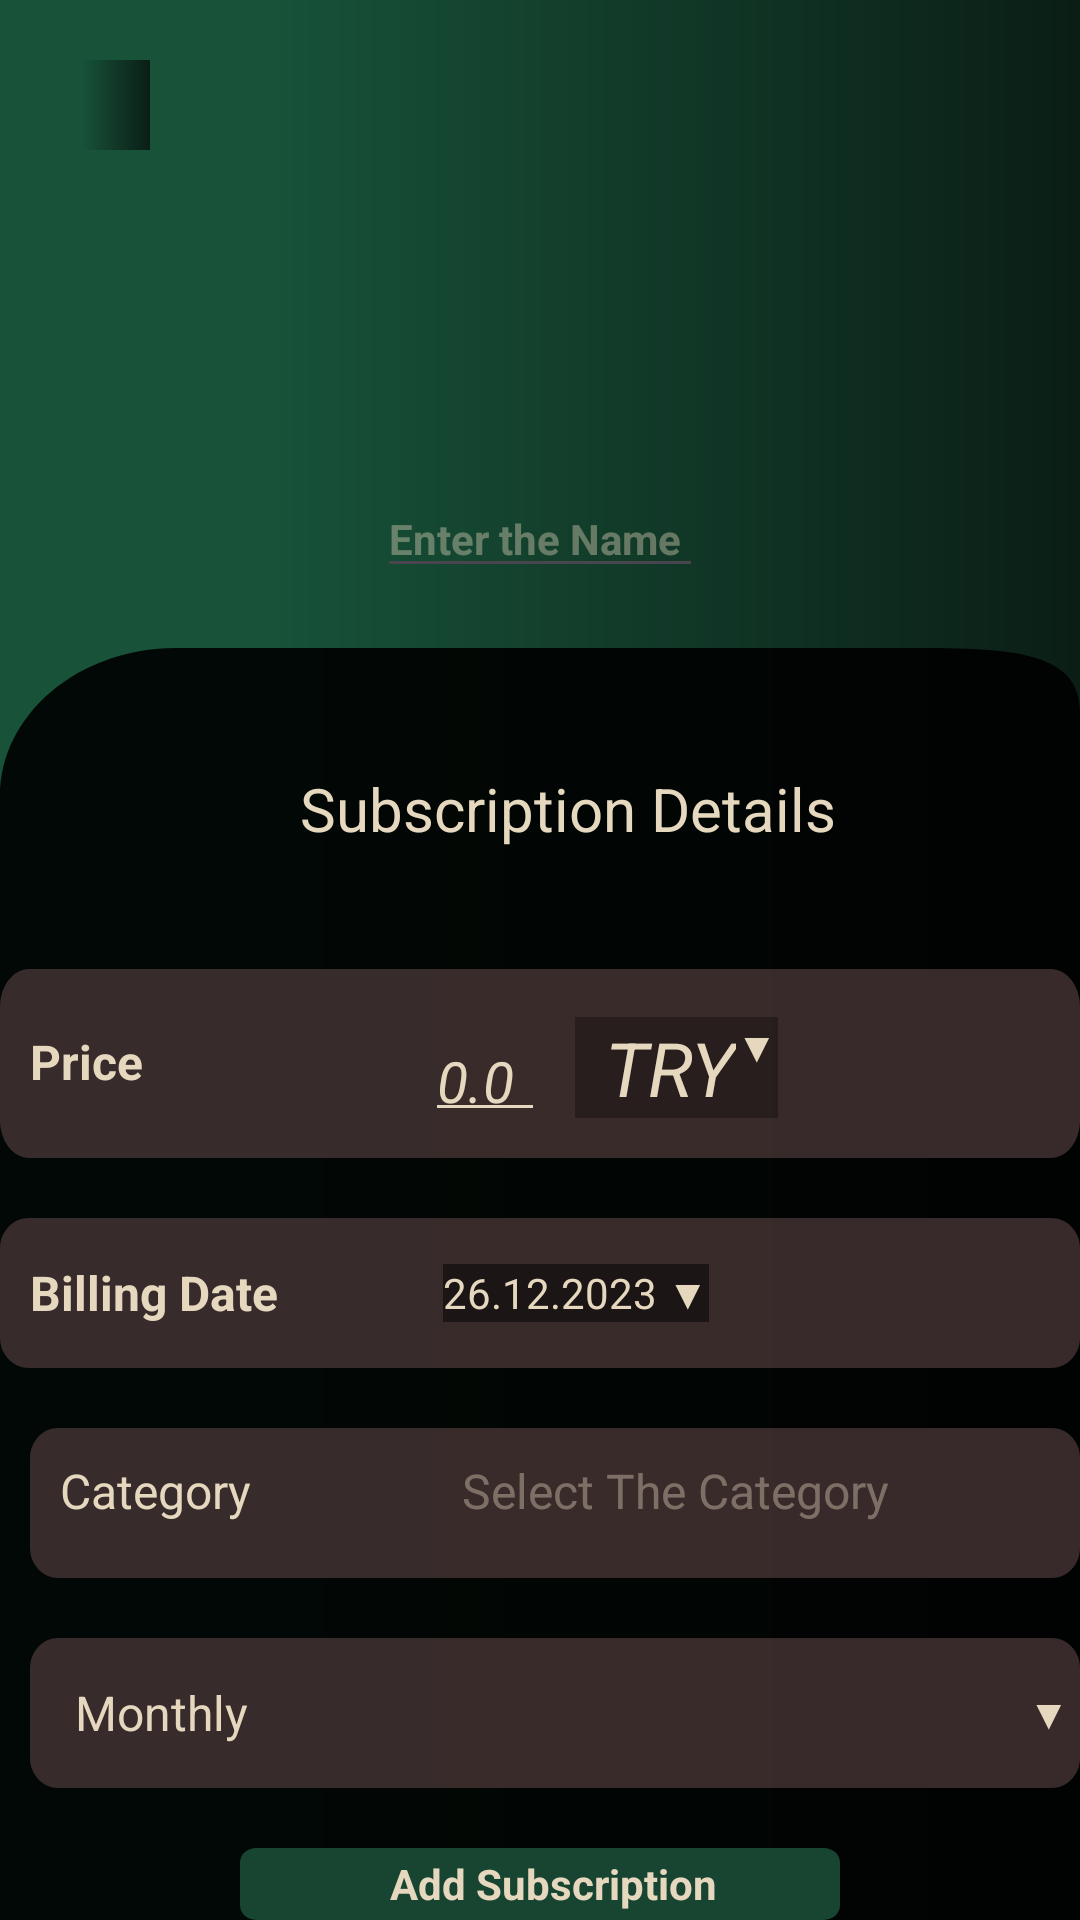

The Android layout XML behind this screen, and the referenced resources:
<!-- AndroidManifest.xml: application theme Theme.KefSubscription -->
<!-- res/layout/fragment_add.xml -->
<?xml version="1.0" encoding="utf-8"?>
<FrameLayout xmlns:android="http://schemas.android.com/apk/res/android"
    xmlns:app="http://schemas.android.com/apk/res-auto"
    xmlns:tools="http://schemas.android.com/tools"
    android:layout_width="match_parent"
    android:layout_height="match_parent"
    android:layout_gravity="top"
    android:background="@color/light_black"
    android:orientation="vertical"
    tools:context=".ui.add.AddFragment">

    <LinearLayout
        android:layout_width="match_parent"
        android:layout_height="match_parent"
        android:background="@drawable/rectangle_gradient_detail">


        <LinearLayout
            android:id="@+id/linearLayout5"
            android:layout_width="match_parent"
            android:layout_height="wrap_content"
            android:layout_gravity="top"
            android:orientation="vertical"
            app:layout_constraintEnd_toEndOf="parent"
            app:layout_constraintStart_toStartOf="parent"
            app:layout_constraintTop_toTopOf="parent">

            <ImageButton
                android:id="@+id/sub_back_button"
                android:layout_width="30dp"
                android:layout_height="30dp"
                android:layout_margin="20dp"
                android:background="@drawable/rectangle_gradient_detail"
                android:clickable="true"
                android:src="@drawable/baseline_arrow_back_24" />

            <ImageView
                android:id="@+id/sub_logo_ImageView"
                android:layout_width="60dp"
                android:layout_height="60dp"

                android:layout_gravity="center"
                android:src="@drawable/ic_launcher_background" />

            <EditText
                android:id="@+id/sub_name_TextView"
                android:layout_width="wrap_content"
                android:layout_height="wrap_content"
                android:layout_gravity="center"
                android:layout_marginTop="30dp"
                android:layout_marginBottom="20dp"
                android:hint="Enter the Name "
                android:textColorHint="#66E5D8BE"
                android:textColor="@color/gray"
                android:textSize="14sp"
                android:textStyle="bold" />


            <LinearLayout

                android:layout_width="match_parent"
                android:layout_height="wrap_content"
                android:background="@drawable/rectangle_detail_layout"
                android:gravity="top"
                android:orientation="vertical">

                <TextView
                    android:layout_width="wrap_content"
                    android:layout_height="wrap_content"
                    android:layout_marginStart="100dp"
                    android:layout_marginTop="40dp"
                    android:text="Subscription Details"
                    android:textColor="@color/gray"
                    android:textSize="20sp" />

                <LinearLayout
                    android:layout_width="wrap_content"
                    android:layout_height="wrap_content"
                    android:layout_gravity="center"
                    android:layout_marginTop="40dp"
                    android:background="@drawable/rectangle_2"
                    android:orientation="horizontal">

                    <TextView
                        android:layout_width="wrap_content"
                        android:layout_height="wrap_content"
                        android:layout_marginStart="10dp"
                        android:layout_marginTop="20dp"
                        android:text="Price "
                        android:textColor="@color/gray"
                        android:textSize="16sp"
                        android:textStyle="bold" />

                    <EditText
                        android:id="@+id/sub_price_TextView"
                        android:layout_width="40dp"
                        android:layout_height="40dp"
                        android:layout_gravity="center"
                        android:layout_marginStart="90dp"
                        android:layout_marginTop="13dp"
                        android:layout_marginBottom="10dp"
                        android:backgroundTint="@color/gray"
                        android:hint="@string/price_hint"
                        android:inputType="numberDecimal"
                        android:text=""
                        android:textColor="@color/gray"
                        android:textColorHint="@color/gray"
                        android:textSize="19sp"
                        android:textStyle="italic" />

                    <LinearLayout
                        android:id="@+id/sub_currency_layout"
                        android:layout_width="wrap_content"

                        android:layout_height="wrap_content"
                        android:layout_marginStart="10dp"
                        android:layout_marginTop="16dp"
                        android:background="#4D000000">

                        <TextView
                            android:id="@+id/sub_currency_TextView"
                            android:layout_width="wrap_content"
                            android:layout_height="wrap_content"
                            android:layout_gravity="center"
                            android:layout_marginStart="10dp"
                            android:gravity="center"
                            android:text="TRY"
                            android:textColor="@color/gray"
                            android:textSize="25sp"
                            android:textStyle="italic" />

                        <TextView

                            android:layout_width="wrap_content"
                            android:layout_height="wrap_content"

                            android:text="▼"
                            android:textColor="@color/gray" />

                    </LinearLayout>
                </LinearLayout>

                <LinearLayout
                    android:layout_width="wrap_content"
                    android:layout_height="wrap_content"
                    android:layout_gravity="center"
                    android:layout_marginTop="20dp"
                    android:background="@drawable/rectangle_2">


                    <TextView
                        android:layout_width="wrap_content"
                        android:layout_height="wrap_content"
                        android:layout_gravity="center"
                        android:layout_marginStart="10dp"
                        android:text="Billing Date"
                        android:textColor="@color/gray"
                        android:textSize="16sp"
                        android:textStyle="bold" />

                    <TextView
                        android:id="@+id/sub_billing_date_TextView"
                        android:layout_width="wrap_content"
                        android:layout_height="wrap_content"
                        android:layout_gravity="center"
                        android:layout_marginStart="55dp"
                        android:layout_marginTop="10dp"
                        android:layout_marginBottom="10dp"
                        android:background="#80000000"
                        android:clickable="true"
                        android:text="26.12.2023 ▼"
                        android:textColor="@color/gray" />


                </LinearLayout>

                <LinearLayout
                    android:layout_width="wrap_content"
                    android:layout_height="wrap_content"
                    android:layout_marginStart="10dp"
                    android:layout_marginTop="20dp"
                    android:orientation="horizontal"
                    android:background="@drawable/rectangle_2">


                    <TextView

                        android:layout_width="wrap_content"
                        android:layout_height="wrap_content"
                        android:layout_marginStart="10dp"
                        android:layout_marginTop="10dp"
                        android:text="Category"
                        android:textColor="@color/gray"
                        android:textSize="16sp" />

                    <TextView
                        android:id="@+id/sub_category_TextView"
                        android:layout_width="wrap_content"
                        android:hint="Select The Category"
                        android:textColorHint="#66E5D8BE"
                        android:layout_height="wrap_content"
                        android:layout_marginStart="70dp"
                        android:layout_marginTop="10dp"
                        android:textColor="@color/gray"
                        android:textSize="16sp" />


                </LinearLayout>

                <LinearLayout
                    android:id="@+id/sub_period_type_layout"
                    android:layout_width="wrap_content"
                    android:layout_height="wrap_content"
                    android:layout_marginStart="10dp"
                    android:layout_marginTop="20dp"
                    android:background="@drawable/rectangle_2"

                    android:clickable="true">

                    <TextView
                        android:id="@+id/sub_period_type_TextView"
                        android:layout_width="wrap_content"
                        android:layout_height="wrap_content"
                        android:layout_gravity="center"
                        android:layout_marginStart="15dp"
                        android:text="Monthly"
                        android:textColor="@color/gray"
                        android:textSize="16sp" />


                    <TextView
                        android:layout_width="wrap_content"
                        android:layout_height="wrap_content"
                        android:layout_gravity="center"
                        android:layout_marginStart="260dp"
                        android:text="▼"
                        android:textColor="@color/gray" />

                </LinearLayout>

                <LinearLayout
                    android:id="@+id/add_sub_lineralayout"
                    android:layout_width="200dp"
                    android:layout_height="wrap_content"
                    android:layout_gravity="center"
                    android:layout_marginStart="20dp"
                    android:layout_marginTop="20dp"
                    android:layout_marginEnd="20dp"
                    android:background="@drawable/rectangle_add_subs"
                    android:clickable="true">

                    <TextView
                        android:layout_width="wrap_content"
                        android:layout_height="wrap_content"
                        android:layout_gravity="center"
                        android:layout_marginStart="50dp"
                        android:text="Add Subscription"
                        android:textColor="@color/gray"
                        android:textStyle="bold" />

                </LinearLayout>
            </LinearLayout>


        </LinearLayout>
    </LinearLayout>
</FrameLayout>
<!-- resources referenced by this layout -->
<resources>
  <color name="gray">#E5D8BE</color>
  <color name="light_black">#E6000000</color>
  <!-- drawable rectangle_2 (drawable) -->
  <?xml version="1.0" encoding="utf-8"?>
  <vector
      xmlns:android="http://schemas.android.com/apk/res/android"
      xmlns:aapt="http://schemas.android.com/aapt"
      android:width="369dp"
      android:height="50dp"
      android:viewportWidth="369"
      android:viewportHeight="50"
      >
      <group>
          <clip-path
              android:pathData="M10 0H359C364.523 0 369 4.47715 369 10V40C369 45.5228 364.523 50 359 50H10C4.47715 50 0 45.5228 0 40V10C0 4.47715 4.47715 0 10 0Z"
              />
          <path
              android:pathData="M0 0V50H369V0"
              android:fillColor="#CC463535"
              />
      </group>
  </vector>
  <!-- drawable rectangle_add_subs (drawable) -->
  <?xml version="1.0" encoding="utf-8"?>
  <vector
      xmlns:android="http://schemas.android.com/apk/res/android"
      xmlns:aapt="http://schemas.android.com/aapt"
      android:width="369dp"
      android:height="50dp"
      android:viewportWidth="369"
      android:viewportHeight="50"
      >
      <group>
          <clip-path
              android:pathData="M10 0H359C364.523 0 369 4.47715 369 10V40C369 45.5228 364.523 50 359 50H10C4.47715 50 0 45.5228 0 40V10C0 4.47715 4.47715 0 10 0Z"
              />
          <path
              android:pathData="M0 0V50H369V0"
              android:fillColor="#184432"
              />
      </group>
  </vector>
  <!-- drawable rectangle_detail_layout (drawable) -->
  <?xml version="1.0" encoding="utf-8"?>
  <vector
      xmlns:android="http://schemas.android.com/apk/res/android"
      xmlns:aapt="http://schemas.android.com/aapt"
      xmlns:tools="http://schemas.android.com/tools"
      android:width="430dp"
      android:height="550dp"
      android:viewportWidth="430"
      android:viewportHeight="600"
      tools:ignore="VectorRaster">
  
      <group>
          
          <path
              android:pathData="M0 30L0 600L430 600L430 30C430 0 398.66 0 360 0L70 0C31.3401 0 0 31.3401 0 70Z"
              android:fillColor="#E6000000"/>
      </group>
  </vector>
  <!-- drawable rectangle_gradient_detail (drawable) -->
  <?xml version="1.0" encoding="utf-8"?>
  <vector
      xmlns:android="http://schemas.android.com/apk/res/android"
      xmlns:aapt="http://schemas.android.com/aapt"
      android:width="370dp"
      android:height="160dp"
      android:viewportWidth="370"
      android:viewportHeight="160">
  
      <path
          android:pathData="M0 0V160H370V0">
          <aapt:attr name="android:fillColor">
              <gradient
                  android:type="linear"
                  android:startX="92.5"
                  android:startY="80"
                  android:endX="500.5"
                  android:endY="80">
                  <item
                      android:color="#175239"
                      android:offset="0"/>
                  <item
                      android:color="#050505"
                      android:offset="1"/>
              </gradient>
          </aapt:attr>
      </path>
  </vector>
  <string name="price_hint">0.0</string>
  <style name="Theme.KefSubscription" parent="Base.Theme.KefSubscription" />
  <style name="Base.Theme.KefSubscription" parent="Theme.Material3.DayNight.NoActionBar">
          
          
      </style>
</resources>
